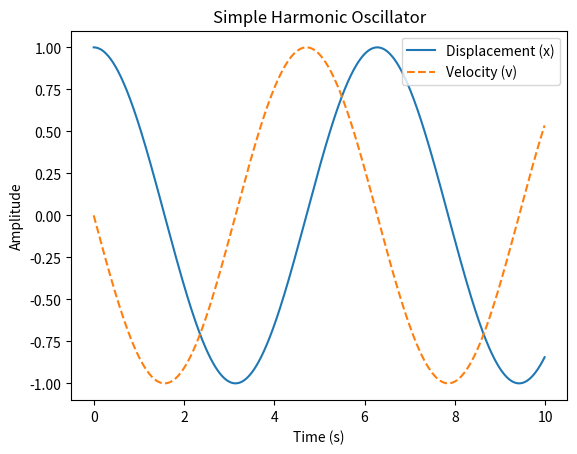

Recreate this plot in Python.
import numpy as np
import matplotlib.pyplot as plt

# Parameters
omega = 1.0  # Angular frequency
t_max = 10.0  # Total time
dt = 0.01  # Time step

# Initial conditions
x0 = 1.0  # Initial displacement
v0 = 0.0  # Initial velocity

# Time array
t = np.arange(0, t_max, dt)
x = np.zeros_like(t)
v = np.zeros_like(t)

# Initial values
x[0], v[0] = x0, v0

# Runge-Kutta method iteratiion solving diffeqns
for i in range(1, len(t)):
    k1_x = v[i-1]
    k1_v = -omega**2 * x[i-1]

    k2_x = v[i-1] + 0.5 * dt * k1_v
    k2_v = -omega**2 * (x[i-1] + 0.5 * dt * k1_x)

    k3_x = v[i-1] + 0.5 * dt * k2_v
    k3_v = -omega**2 * (x[i-1] + 0.5 * dt * k2_x)

    k4_x = v[i-1] + dt * k3_v
    k4_v = -omega**2 * (x[i-1] + dt * k3_x)

    x[i] = x[i-1] + (dt / 6.0) * (k1_x + 2*k2_x + 2*k3_x + k4_x)
    v[i] = v[i-1] + (dt / 6.0) * (k1_v + 2*k2_v + 2*k3_v + k4_v)

# Plotting the results
plt.plot(t, x, label='Displacement (x)')
plt.plot(t, v, label='Velocity (v)', linestyle='--')
plt.title('Simple Harmonic Oscillator')
plt.xlabel('Time (s)')
plt.ylabel('Amplitude')
plt.legend()
plt.show()
